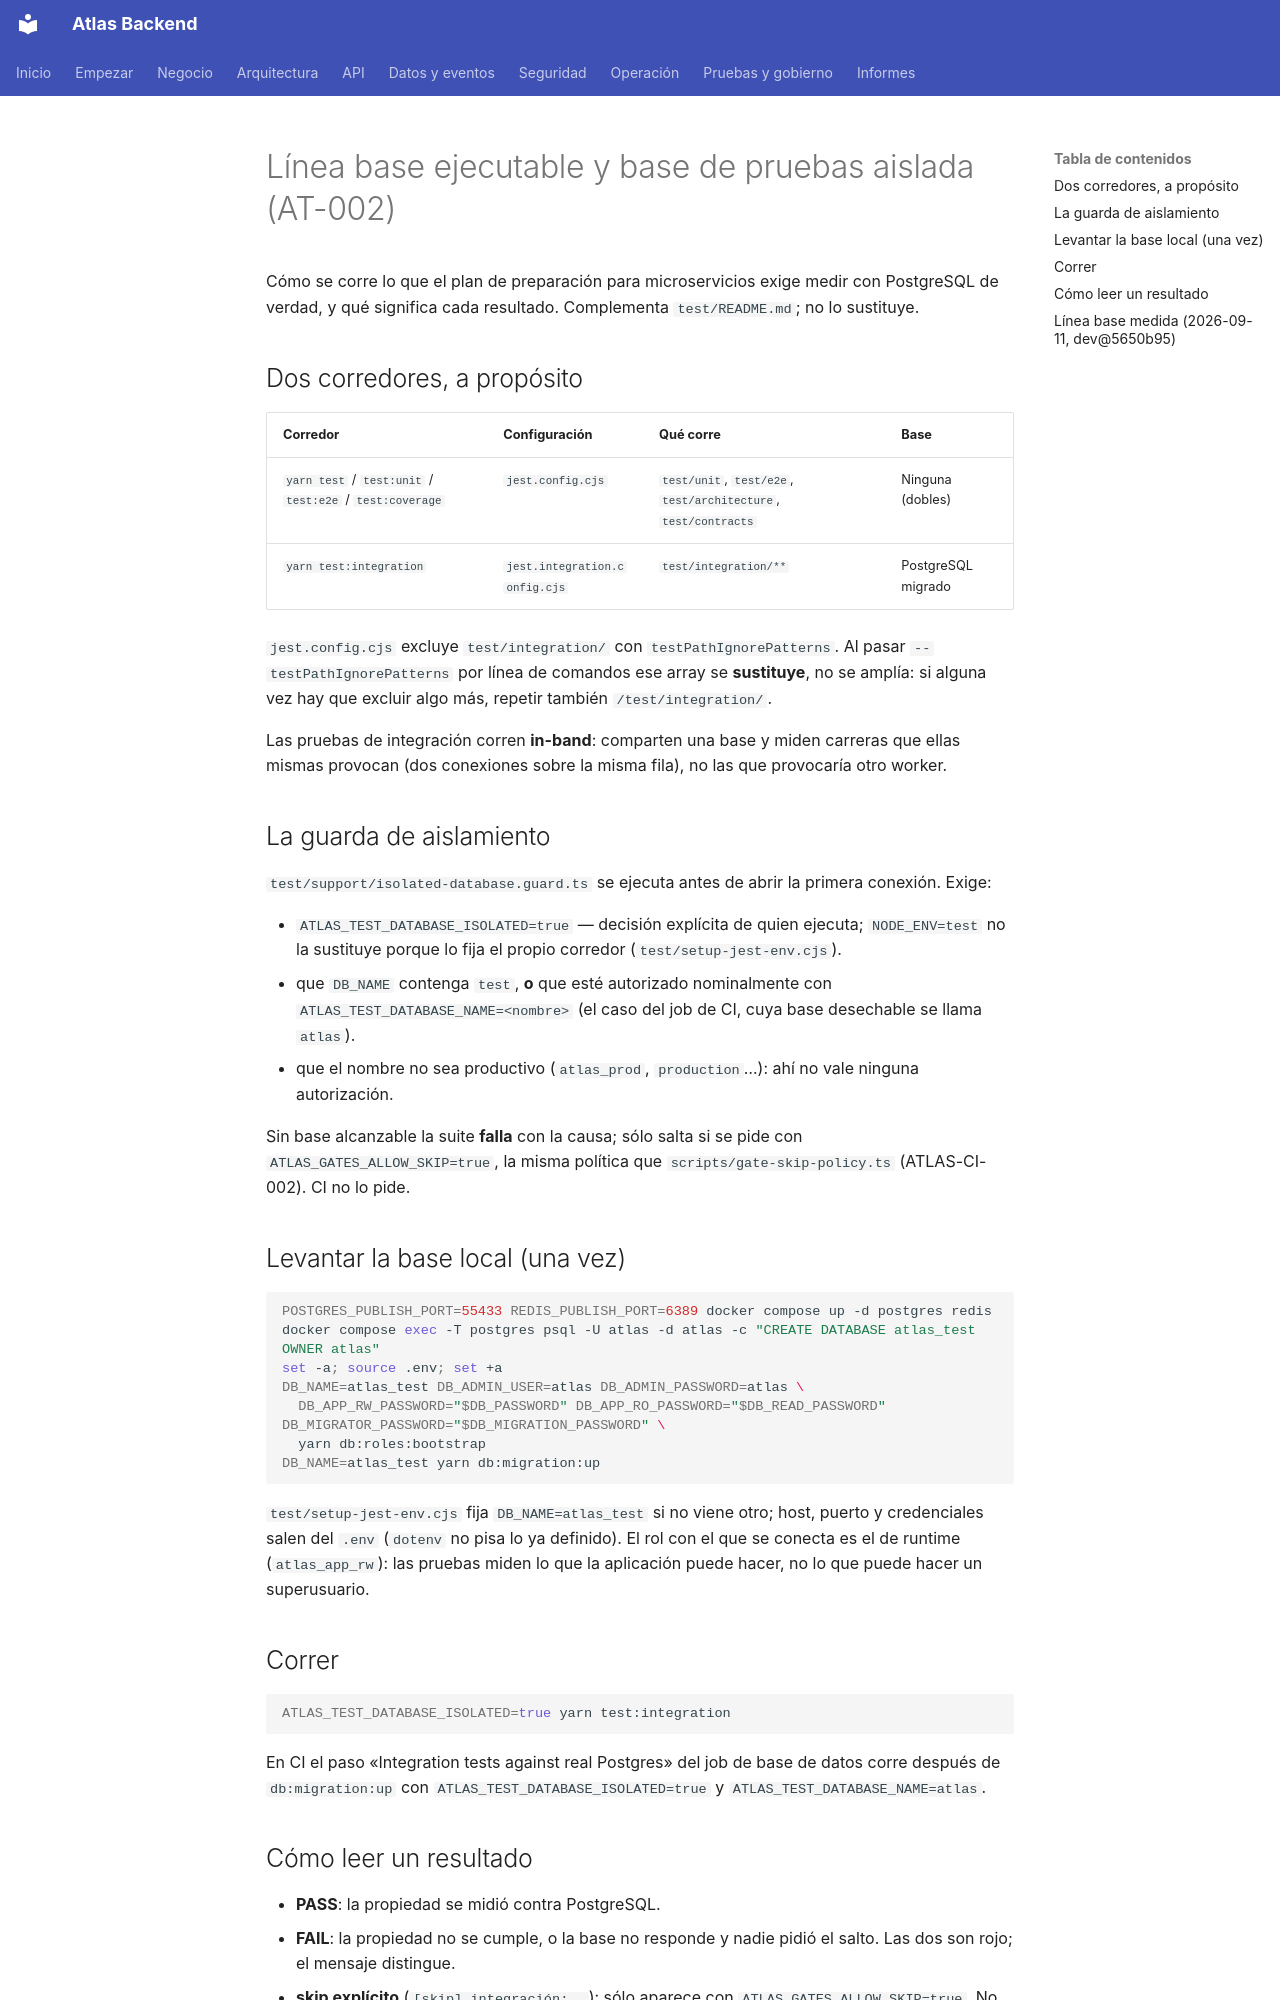

repository: PabloArauzCaballero/AtlasBackend · page: testing/microservices-baseline/index.html · generator: mkdocs

# Línea base ejecutable y base de pruebas aislada (AT-002)

Cómo se corre lo que el plan de preparación para microservicios exige medir con PostgreSQL de verdad, y qué
significa cada resultado. Complementa `test/README.md`; no lo sustituye.

## Dos corredores, a propósito

| Corredor | Configuración | Qué corre | Base |
|---|---|---|---|
| `yarn test` / `test:unit` / `test:e2e` / `test:coverage` | `jest.config.cjs` | `test/unit`, `test/e2e`, `test/architecture`, `test/contracts` | Ninguna (dobles) |
| `yarn test:integration` | `jest.integration.config.cjs` | `test/integration/**` | PostgreSQL migrado |

`jest.config.cjs` excluye `test/integration/` con `testPathIgnorePatterns`. Al pasar `--testPathIgnorePatterns` por línea
de comandos ese array se **sustituye**, no se amplía: si alguna vez hay que excluir algo más, repetir también
`/test/integration/`.

Las pruebas de integración corren **in-band**: comparten una base y miden carreras que ellas mismas provocan (dos
conexiones sobre la misma fila), no las que provocaría otro worker.

## La guarda de aislamiento

`test/support/isolated-database.guard.ts` se ejecuta antes de abrir la primera conexión. Exige:

- `ATLAS_TEST_DATABASE_ISOLATED=true` — decisión explícita de quien ejecuta; `NODE_ENV=test` no la sustituye porque lo fija
  el propio corredor (`test/setup-jest-env.cjs`).
- que `DB_NAME` contenga `test`, **o** que esté autorizado nominalmente con `ATLAS_TEST_DATABASE_NAME=<nombre>` (el caso del
  job de CI, cuya base desechable se llama `atlas`).
- que el nombre no sea productivo (`atlas_prod`, `production`…): ahí no vale ninguna autorización.

Sin base alcanzable la suite **falla** con la causa; sólo salta si se pide con `ATLAS_GATES_ALLOW_SKIP=true`, la misma
política que `scripts/gate-skip-policy.ts` (ATLAS-CI-002). CI no lo pide.

## Levantar la base local (una vez)

```sh
POSTGRES_PUBLISH_PORT=55433 REDIS_PUBLISH_PORT=6389 docker compose up -d postgres redis
docker compose exec -T postgres psql -U atlas -d atlas -c "CREATE DATABASE atlas_test OWNER atlas"
set -a; source .env; set +a
DB_NAME=atlas_test DB_ADMIN_USER=atlas DB_ADMIN_PASSWORD=atlas \
  DB_APP_RW_PASSWORD="$DB_PASSWORD" DB_APP_RO_PASSWORD="$DB_READ_PASSWORD" DB_MIGRATOR_PASSWORD="$DB_MIGRATION_PASSWORD" \
  yarn db:roles:bootstrap
DB_NAME=atlas_test yarn db:migration:up
```

`test/setup-jest-env.cjs` fija `DB_NAME=atlas_test` si no viene otro; host, puerto y credenciales salen del `.env`
(`dotenv` no pisa lo ya definido). El rol con el que se conecta es el de runtime (`atlas_app_rw`): las pruebas miden lo
que la aplicación puede hacer, no lo que puede hacer un superusuario.

## Correr

```sh
ATLAS_TEST_DATABASE_ISOLATED=true yarn test:integration
```

En CI el paso «Integration tests against real Postgres» del job de base de datos corre después de `db:migration:up`
con `ATLAS_TEST_DATABASE_ISOLATED=true` y `ATLAS_TEST_DATABASE_NAME=atlas`.
